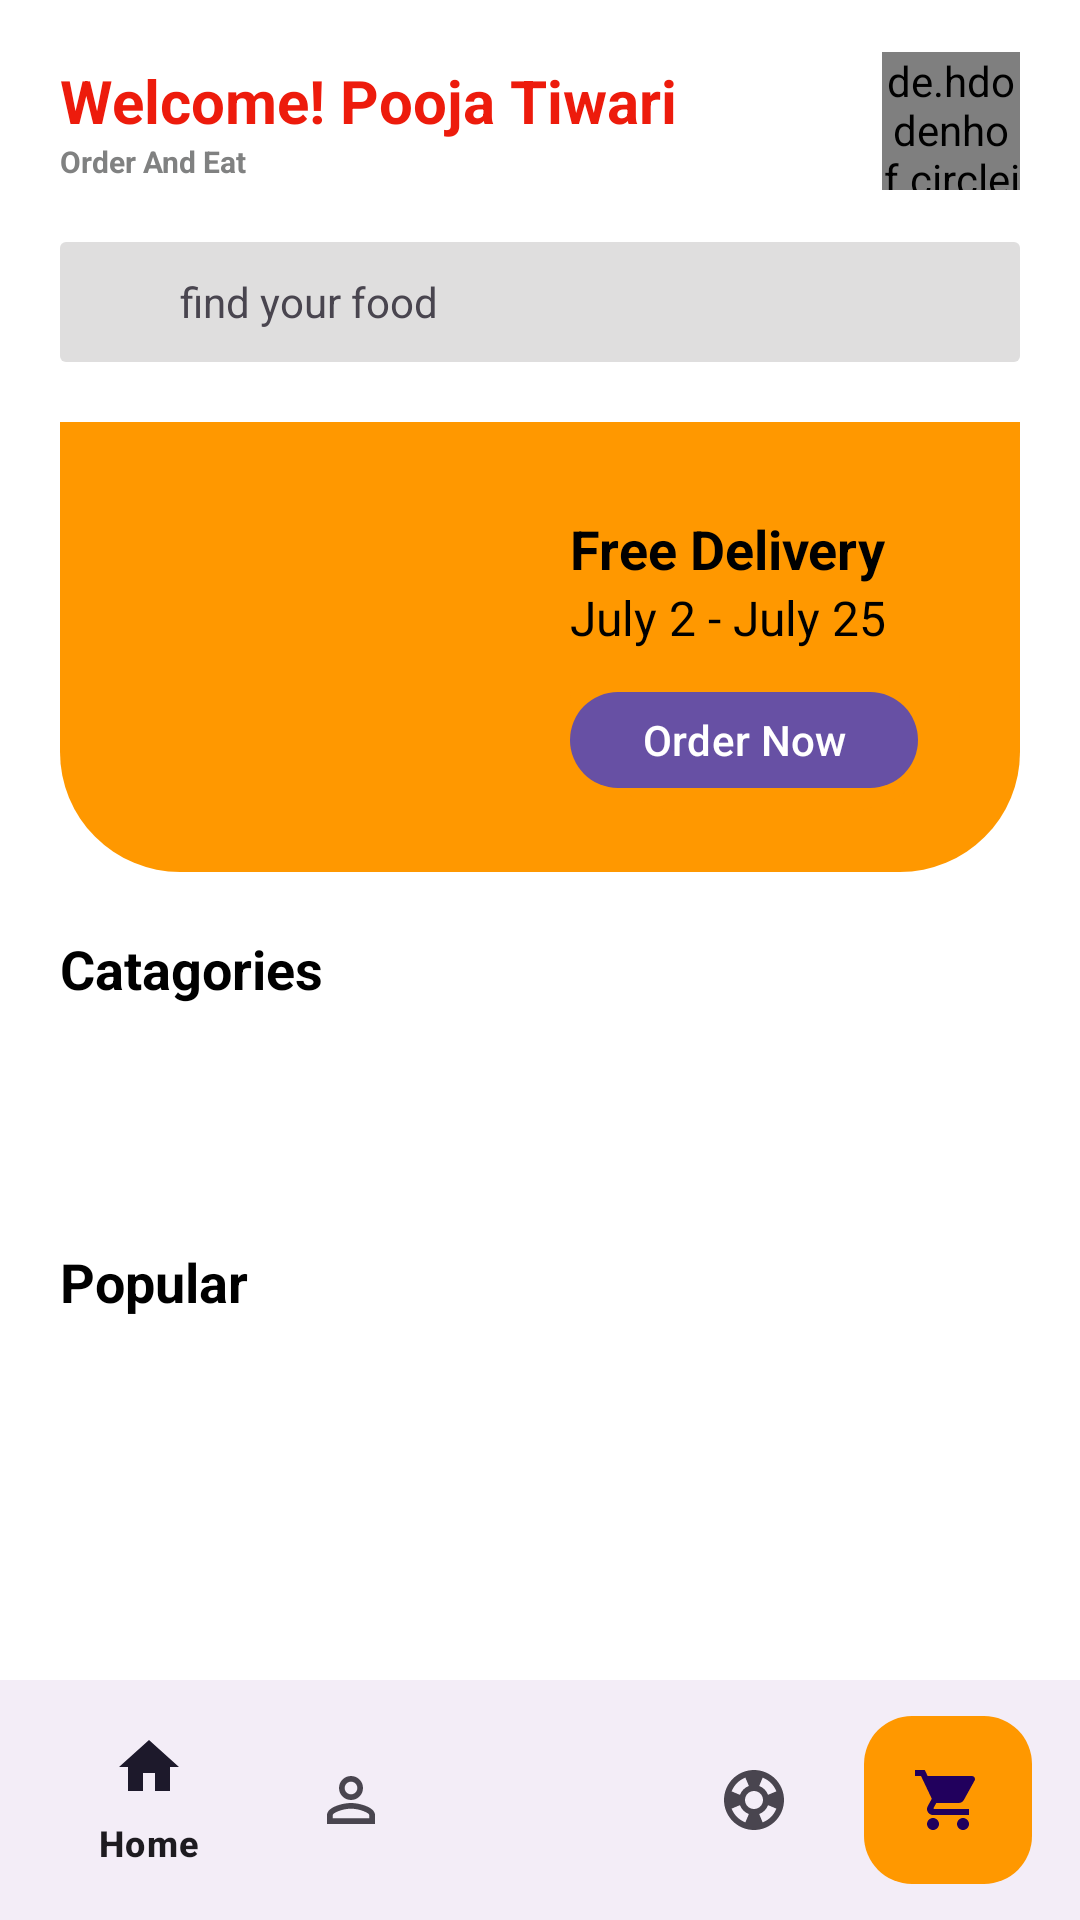

The Android layout XML behind this screen, and the referenced resources:
<!-- AndroidManifest.xml: activity theme Theme.FoodDeliveryApp -->
<!-- res/layout/activity_dash_board.xml -->
<?xml version="1.0" encoding="utf-8"?>
<androidx.coordinatorlayout.widget.CoordinatorLayout
    xmlns:android="http://schemas.android.com/apk/res/android"
    xmlns:app="http://schemas.android.com/apk/res-auto"
    xmlns:tools="http://schemas.android.com/tools"
    tools:context=".Activity.DashBoardActivity"
    android:background="@color/white"
    android:layout_width="match_parent"
    android:layout_height="match_parent"
    >
<androidx.core.widget.NestedScrollView
    android:layout_width="match_parent"
    android:layout_height="match_parent"
    android:fitsSystemWindows="true"
    >
    <androidx.constraintlayout.widget.ConstraintLayout
        android:layout_width="match_parent"
        android:layout_height="wrap_content"
        android:background="@color/white"
        >

        <LinearLayout
            android:id="@+id/search"
            android:layout_margin="20dp"
            android:layout_width="match_parent"
            android:layout_height="40dp"
            android:orientation="horizontal"
            app:layout_constraintEnd_toEndOf="parent"
            app:layout_constraintStart_toStartOf="parent"
            app:layout_constraintTop_toBottomOf="@id/text"
            android:layout_marginTop="30dp"
            android:gravity="center_vertical"
            android:background="@drawable/searchview_background"
            >
            <ImageView
                android:layout_width="wrap_content"
                android:layout_height="wrap_content"
                android:src="@drawable/baseline_search_24"
                android:layout_marginStart="20dp"
                />
            <TextView
                android:layout_width="wrap_content"
                android:layout_height="wrap_content"
                android:text="find your food"
                android:layout_marginStart="20dp"
                />
        </LinearLayout>
        <LinearLayout
            android:layout_margin="20dp"
            android:id="@+id/image_box"
            android:layout_width="match_parent"
            android:layout_height="150dp"
            android:gravity="bottom"
            app:layout_constraintEnd_toEndOf="parent"
            app:layout_constraintStart_toStartOf="parent"
            app:layout_constraintTop_toBottomOf="@id/search"
            android:layout_marginTop="20dp"
            android:background="@drawable/linear_layout"
            android:orientation="horizontal"
            >
            <ImageView
                android:layout_width="110dp"
                android:layout_height="110dp"
                android:layout_margin="20dp"
                android:src="@drawable/delivery"
                />
        <LinearLayout
            android:layout_width="match_parent"
            android:layout_height="150dp"
            android:layout_margin="20dp"
            android:background="@drawable/linear_layout"
            android:orientation="vertical"
            >
            <TextView
                android:layout_width="wrap_content"
                android:layout_height="wrap_content"
                android:text="Free Delivery"
                android:layout_marginTop="50dp"
                android:textStyle="bold"
                android:textSize="18sp"
                android:textColor="@color/black"
                />
            <TextView
                android:layout_width="wrap_content"
                android:layout_height="wrap_content"
                android:text="July 2 - July 25"
                android:textSize="16sp"
                android:textColor="@color/black"
                />
            <com.google.android.material.button.MaterialButton
                android:layout_width="wrap_content"
                android:layout_height="40dp"
                android:layout_marginTop="10dp"
                android:text="Order Now"
                />
        </LinearLayout>

        </LinearLayout>


        <TextView
            android:layout_margin="20dp"
            android:id="@+id/name"
            android:layout_width="wrap_content"
            android:layout_height="wrap_content"
            android:text="Welcome! Pooja Tiwari"
            android:textColor="@color/red"
            android:textStyle="bold"
            android:textSize="20sp"
            app:layout_constraintTop_toTopOf="parent"
            app:layout_constraintStart_toStartOf="parent"
            />
        <TextView
            android:id="@+id/text"
            android:layout_width="wrap_content"
            android:layout_height="wrap_content"
            android:text="Order And Eat"
            android:textColor="@color/grey"
            android:textStyle="bold"
            android:textSize="10sp"
            app:layout_constraintTop_toBottomOf="@id/name"
            app:layout_constraintStart_toStartOf="@id/name"
            />
        <de.hdodenhof.circleimageview.CircleImageView
            xmlns:app="http://schemas.android.com/apk/res-auto"
            android:id="@+id/profile_image"
            android:layout_width="46dp"
            android:layout_height="46dp"
            android:src="@drawable/baseline_person_24"
            app:civ_border_width="2dp"
            app:civ_border_color="#C8C0C0"
            android:layout_marginEnd="20dp"
            app:layout_constraintEnd_toEndOf="parent"
            app:layout_constraintBottom_toBottomOf="@id/text"
            app:layout_constraintTop_toTopOf="@id/name"
            />
        <TextView
            android:id="@+id/catagories"
            android:layout_width="wrap_content"
            android:layout_height="wrap_content"
            android:text="Catagories"
            android:layout_marginStart="20dp"
            android:textColor="@color/black"
            android:textStyle="bold"
            android:textSize="18sp"
            app:layout_constraintTop_toBottomOf="@id/image_box"
            app:layout_constraintStart_toStartOf="parent"
            android:layout_marginTop="20dp"
            />
        <androidx.recyclerview.widget.RecyclerView
            android:id="@+id/recycler"
            android:layout_width="match_parent"
            android:layout_height="wrap_content"
            android:clipToPadding="false"
            android:padding="20dp"
            app:layout_constraintTop_toBottomOf="@id/catagories"
            app:layout_constraintStart_toStartOf="parent"
            android:layout_marginTop="20dp"
            />
        <TextView
            android:id="@+id/popular"
            android:layout_width="wrap_content"
            android:layout_height="wrap_content"
            android:text="Popular"
            android:textColor="@color/black"
            android:textStyle="bold"
            android:textSize="18sp"
            android:layout_marginStart="20dp"
            app:layout_constraintTop_toBottomOf="@id/recycler"
            app:layout_constraintStart_toStartOf="parent"
            android:layout_marginTop="20dp"
            />
        <androidx.recyclerview.widget.RecyclerView
            android:id="@+id/recycler_2"
            android:layout_width="match_parent"
            android:layout_height="wrap_content"
            app:layout_constraintTop_toBottomOf="@id/popular"
            app:layout_constraintStart_toStartOf="parent"
            app:layout_constraintBottom_toBottomOf="parent"
            android:layout_marginTop="20dp"
            android:padding="20dp"
            android:clipToPadding="false"
            android:layout_marginBottom="100dp"
            />


    </androidx.constraintlayout.widget.ConstraintLayout>
</androidx.core.widget.NestedScrollView>


        <com.google.android.material.bottomappbar.BottomAppBar
            android:layout_width="match_parent"
            android:layout_height="wrap_content"
            android:layout_gravity="bottom"
            android:id="@+id/bottomAppBar"
            >
            <com.google.android.material.bottomnavigation.BottomNavigationView
                android:id="@+id/navigation"
                android:layout_width="match_parent"
                android:layout_height="70dp"
                app:layout_constraintBottom_toBottomOf="parent"
                app:layout_constraintStart_toStartOf="parent"
                app:layout_constraintEnd_toEndOf="parent"
                app:menu="@menu/main_menu"
                />
        </com.google.android.material.bottomappbar.BottomAppBar>
        <com.google.android.material.floatingactionbutton.FloatingActionButton
            android:layout_width="wrap_content"
            android:layout_height="wrap_content"
            android:src="@drawable/baseline_shopping_cart_24"
            app:layout_anchor="@id/bottomAppBar"
            android:background="@color/orange"
            android:backgroundTint="@color/orange"
            android:id="@+id/cart"

            />

</androidx.coordinatorlayout.widget.CoordinatorLayout>
<!-- resources referenced by this layout -->
<resources>
  <color name="black">#FF000000</color>
  <color name="grey">#808181</color>
  <color name="orange">#FF9800</color>
  <color name="red">#ED1B0C</color>
  <color name="white">#FFFFFFFF</color>
  <!-- drawable baseline_person_24 (drawable) -->
  <vector android:height="24dp" android:tint="#2672E3"
      android:viewportHeight="24" android:viewportWidth="24"
      android:width="24dp" xmlns:android="http://schemas.android.com/apk/res/android">
      <path android:fillColor="@android:color/white" android:pathData="M12,12c2.21,0 4,-1.79 4,-4s-1.79,-4 -4,-4 -4,1.79 -4,4 1.79,4 4,4zM12,14c-2.67,0 -8,1.34 -8,4v2h16v-2c0,-2.66 -5.33,-4 -8,-4z"/>
  </vector>
  <!-- drawable baseline_shopping_cart_24 (drawable) -->
  <vector android:height="24dp" android:tint="#68696C"
      android:viewportHeight="24" android:viewportWidth="24"
      android:width="24dp" xmlns:android="http://schemas.android.com/apk/res/android">
      <path android:fillColor="@android:color/white" android:pathData="M7,18c-1.1,0 -1.99,0.9 -1.99,2S5.9,22 7,22s2,-0.9 2,-2 -0.9,-2 -2,-2zM1,2v2h2l3.6,7.59 -1.35,2.45c-0.16,0.28 -0.25,0.61 -0.25,0.96 0,1.1 0.9,2 2,2h12v-2L7.42,15c-0.14,0 -0.25,-0.11 -0.25,-0.25l0.03,-0.12 0.9,-1.63h7.45c0.75,0 1.41,-0.41 1.75,-1.03l3.58,-6.49c0.08,-0.14 0.12,-0.31 0.12,-0.48 0,-0.55 -0.45,-1 -1,-1L5.21,4l-0.94,-2L1,2zM17,18c-1.1,0 -1.99,0.9 -1.99,2s0.89,2 1.99,2 2,-0.9 2,-2 -0.9,-2 -2,-2z"/>
  </vector>
  <!-- drawable linear_layout (drawable) -->
  <?xml version="1.0" encoding="utf-8"?>
  <shape xmlns:android="http://schemas.android.com/apk/res/android">
      <corners
          android:bottomRightRadius="40dp"
          android:bottomLeftRadius="40dp"
          />
      <solid android:color="@color/orange"/>
  
  </shape>
  <!-- drawable searchview_background (drawable) -->
  <?xml version="1.0" encoding="utf-8"?>
  <shape xmlns:android="http://schemas.android.com/apk/res/android">
      <corners android:radius="2dp"
          />
  
      <solid android:color="@color/light_grey"
          />
  </shape>
  <style name="Theme.FoodDeliveryApp" parent="android:Theme.Material.Light.NoActionBar" />
  <color name="light_grey">#DFDEDE</color>
</resources>
